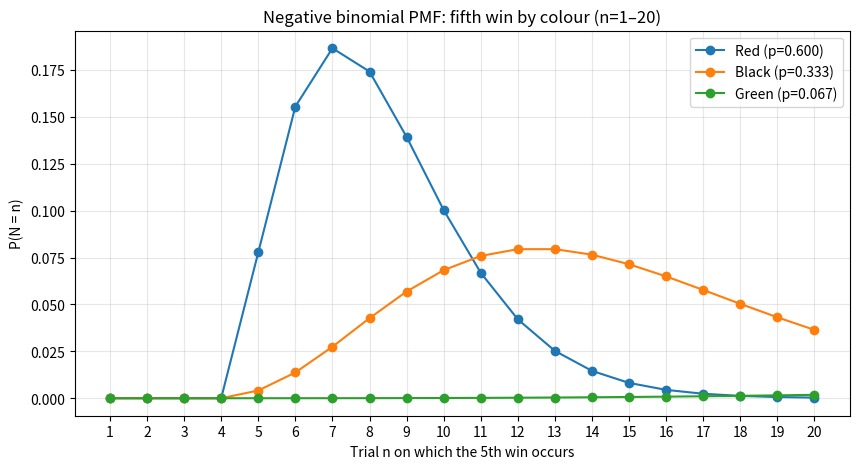

Write the Python code that produced this figure.
import math
import numpy as np
import matplotlib.pyplot as plt

slots = {"Red": 18, "Black": 10, "Green": 2}
total_slots = sum(slots.values())
r = 5
n = np.arange(1, 21)
probabilities = {colour: count / total_slots for colour, count in slots.items()}

def negative_binomial_rth_success_pmf(n_trials, r, p):
    if n_trials < r:
        return 0.0
    return math.comb(n_trials - 1, r - 1) * (p ** r) * ((1 - p) ** (n_trials - r))

for colour, p in probabilities.items():
    print(f"{colour}: p={p:.6f}; mean trial for 5 wins = {r/p:.3f}")

plt.figure(figsize=(10, 5))
for colour, p in probabilities.items():
    pmf = [negative_binomial_rth_success_pmf(int(k), r, p) for k in n]
    plt.plot(n, pmf, marker="o", label=f"{colour} (p={p:.3f})")
plt.xlabel("Trial n on which the 5th win occurs")
plt.ylabel("P(N = n)")
plt.title("Negative binomial PMF: fifth win by colour (n=1–20)")
plt.xticks(n)
plt.grid(alpha=0.3)
plt.legend()
plt.show()

print("Probability the 5th win occurs by trial 20:")
for colour, p in probabilities.items():
    cumulative = sum(negative_binomial_rth_success_pmf(int(k), r, p) for k in n)
    print(f"{colour}: {cumulative:.4%}")
